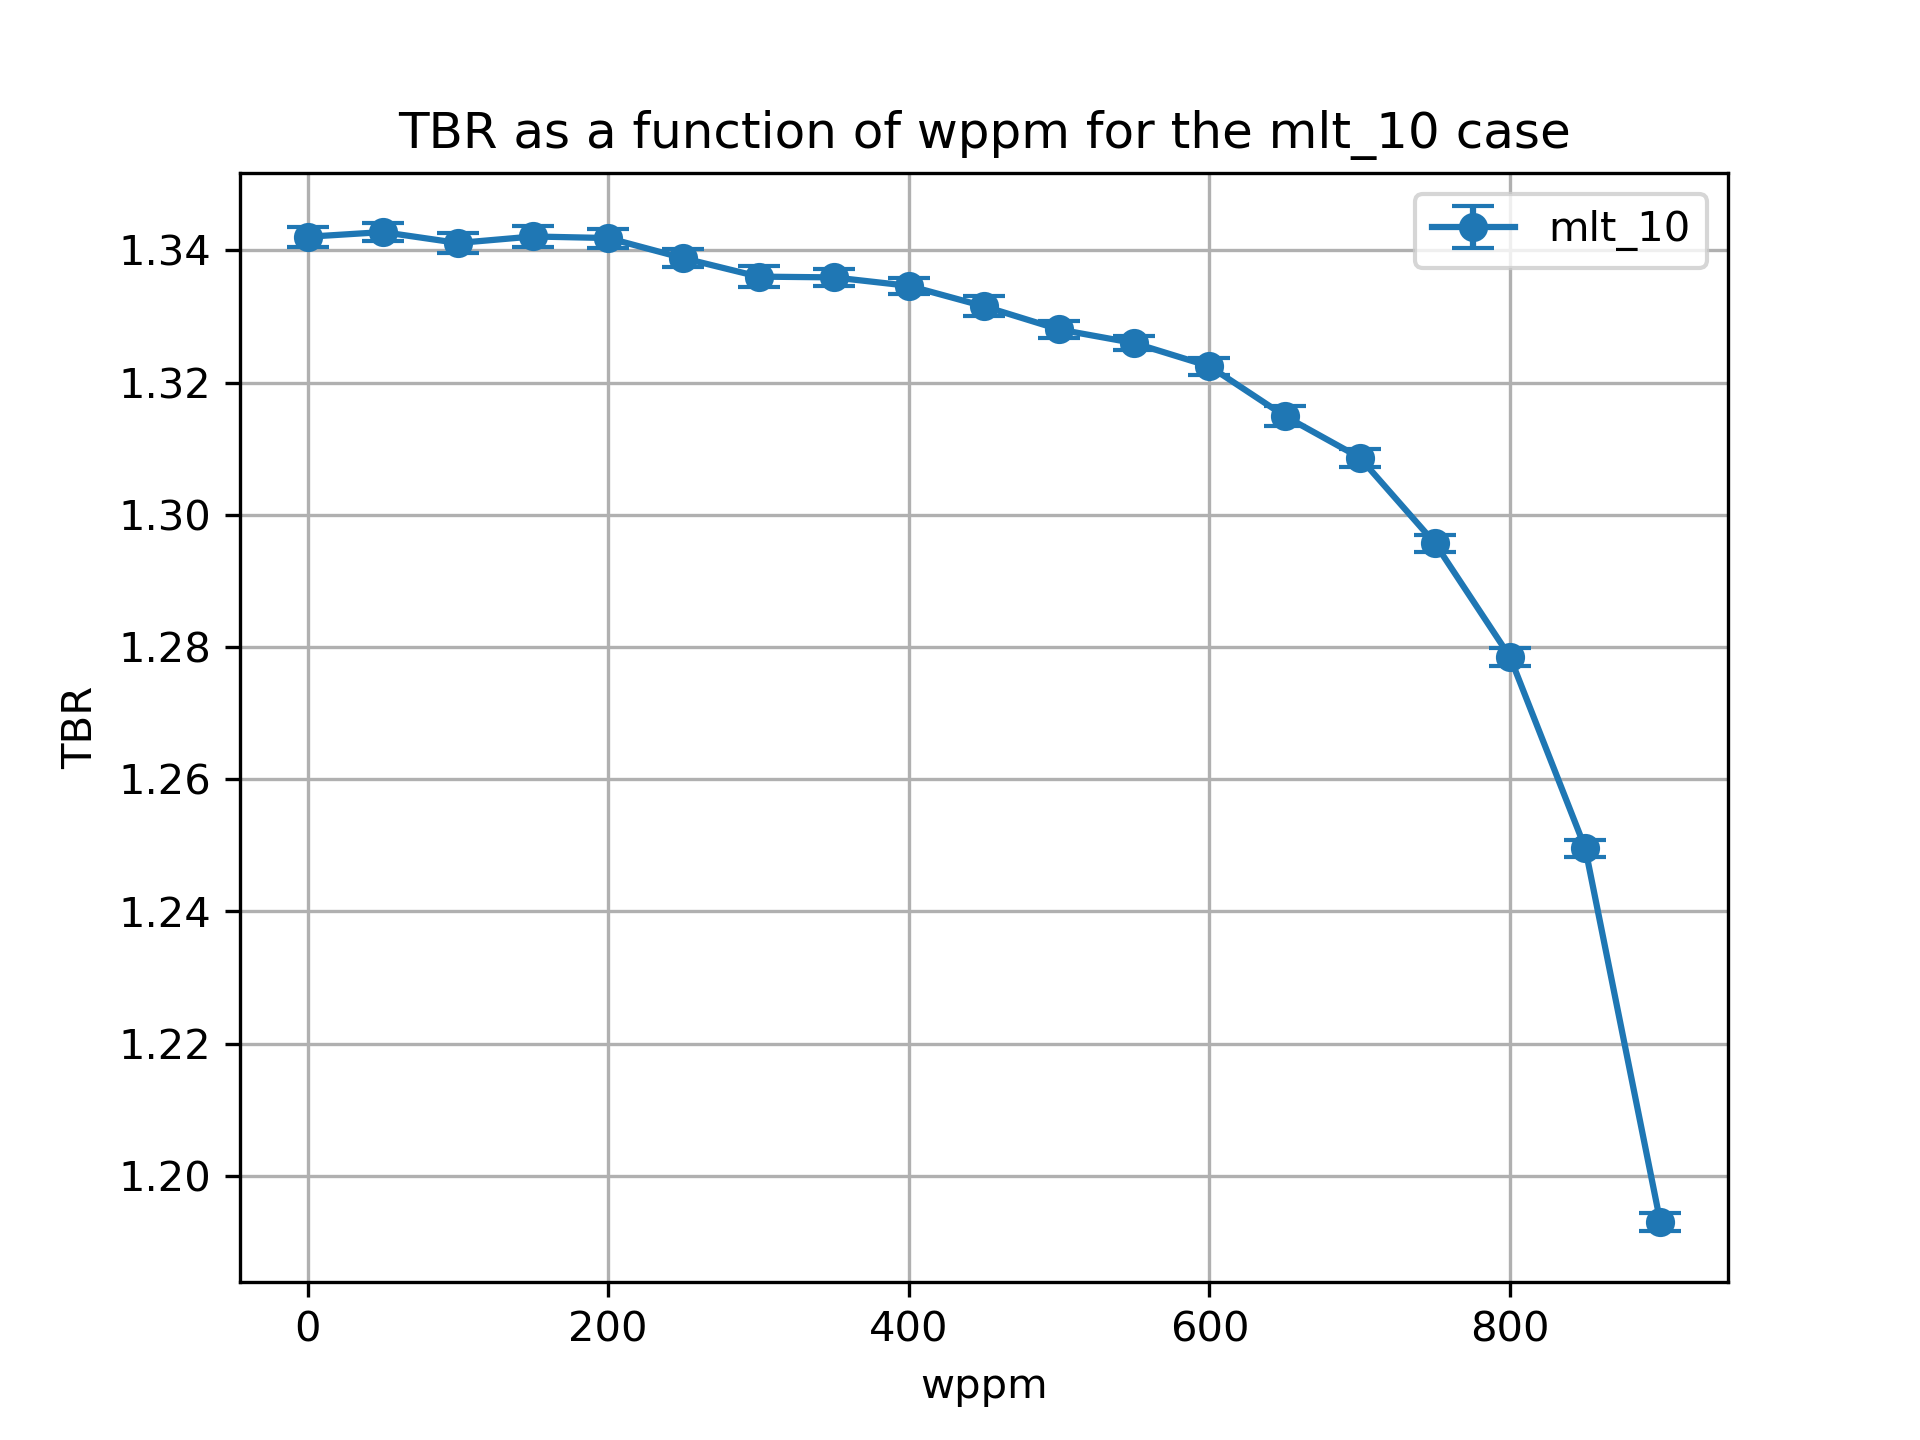

The data file committed next to this chart (first rows):
cell, nuclide, score, mean, std. dev., wppm
10, Li6, (n,Xt), 0.7959, 0.001005, 0.0
10, Li7, (n,Xt), 0.03409, 0.0001391, 0.0
6, Li6, (n,Xt), 0.4913, 0.001088, 0.0
6, Li7, (n,Xt), 0.02076, 2.841948252575291e-05, 0.0
20, Li6, (n,Xt), 0.7969, 0.0009547, 50.0
20, Li7, (n,Xt), 0.03362, 0.0001186, 50.0
17, Li6, (n,Xt), 0.4917, 0.0009346, 50.0
17, Li7, (n,Xt), 0.02054, 2.2720951203850894e-05, 50.0
27, Li7, (n,Xt), 0.0203, 2.3552225871305157e-05, 100.0
27, Li6, (n,Xt), 0.4913, 0.0007737, 100.0
30, Li6, (n,Xt), 0.7965, 0.001211, 100.0
30, Li7, (n,Xt), 0.03307, 0.0001143, 100.0
37, Li7, (n,Xt), 0.02005, 2.4758960573816265e-05, 150.0
40, Li6, (n,Xt), 0.7978, 0.001298, 150.0
40, Li7, (n,Xt), 0.03248, 0.0001224, 150.0
37, Li6, (n,Xt), 0.4918, 0.0008378, 150.0
47, Li7, (n,Xt), 0.01978, 2.1540664545387564e-05, 200.0
47, Li6, (n,Xt), 0.491, 0.0008911, 200.0
50, Li6, (n,Xt), 0.7993, 0.001118, 200.0
50, Li7, (n,Xt), 0.03187, 0.0001284, 200.0
60, Li6, (n,Xt), 0.7982, 0.0009486, 250.0
60, Li7, (n,Xt), 0.03117, 0.0001171, 250.0
57, Li6, (n,Xt), 0.49, 0.0009237, 250.0
57, Li7, (n,Xt), 0.01948, 2.4136236615201567e-05, 250.0
67, Li7, (n,Xt), 0.01914, 2.2025201056117013e-05, 300.0
67, Li6, (n,Xt), 0.4876, 0.0008623, 300.0
70, Li6, (n,Xt), 0.7989, 0.001334, 300.0
70, Li7, (n,Xt), 0.03038, 0.000106, 300.0
80, Li6, (n,Xt), 0.8006, 0.001043, 350.0
80, Li7, (n,Xt), 0.02954, 0.0001093, 350.0
77, Li6, (n,Xt), 0.4871, 0.0007028, 350.0
77, Li7, (n,Xt), 0.01878, 2.217736249244509e-05, 350.0
87, Li6, (n,Xt), 0.4865, 0.0009913, 400.0
90, Li6, (n,Xt), 0.8011, 0.0007309, 400.0
90, Li7, (n,Xt), 0.02866, 8.524901842896839e-05, 400.0
87, Li7, (n,Xt), 0.01837, 2.3201751794002635e-05, 400.0
97, Li7, (n,Xt), 0.01788, 2.191797237873631e-05, 450.0
97, Li6, (n,Xt), 0.4848, 0.001014, 450.0
100, Li7, (n,Xt), 0.02763, 7.277731524545719e-05, 450.0
100, Li6, (n,Xt), 0.8013, 0.001149, 450.0
110, Li6, (n,Xt), 0.8012, 0.001085, 500.0
110, Li7, (n,Xt), 0.02654, 7.157681311157074e-05, 500.0
107, Li6, (n,Xt), 0.483, 0.0006545, 500.0
107, Li7, (n,Xt), 0.01735, 1.4008651018426303e-05, 500.0
120, Li6, (n,Xt), 0.8015, 0.0008239, 550.0
120, Li7, (n,Xt), 0.02526, 6.311734069488254e-05, 550.0
117, Li6, (n,Xt), 0.4825, 0.0007039, 550.0
117, Li7, (n,Xt), 0.01674, 1.8508842063019952e-05, 550.0
127, Li7, (n,Xt), 0.01604, 1.859202672879266e-05, 600.0
127, Li6, (n,Xt), 0.4803, 0.0008021, 600.0
130, Li6, (n,Xt), 0.8023, 0.001057, 600.0
130, Li7, (n,Xt), 0.02383, 5.9976638924762045e-05, 600.0
140, Li6, (n,Xt), 0.8008, 0.001165, 650.0
140, Li7, (n,Xt), 0.02224, 7.065351468657467e-05, 650.0
137, Li6, (n,Xt), 0.4767, 0.001006, 650.0
137, Li7, (n,Xt), 0.01523, 1.4361513245390412e-05, 650.0
147, Li7, (n,Xt), 0.01428, 1.5238844082234188e-05, 700.0
147, Li6, (n,Xt), 0.4743, 0.0006082, 700.0
150, Li7, (n,Xt), 0.0204, 5.836939119836961e-05, 700.0
150, Li6, (n,Xt), 0.7997, 0.001212, 700.0
... 16 more rows
